pico-8 play session: hold → + tap 🅾, after a click and taps of 🅾, ❎, 🅾+❎, 🅾 in the second before t = 0

[t = 2 s] hold → ~2s, tap 🅾 ~4×
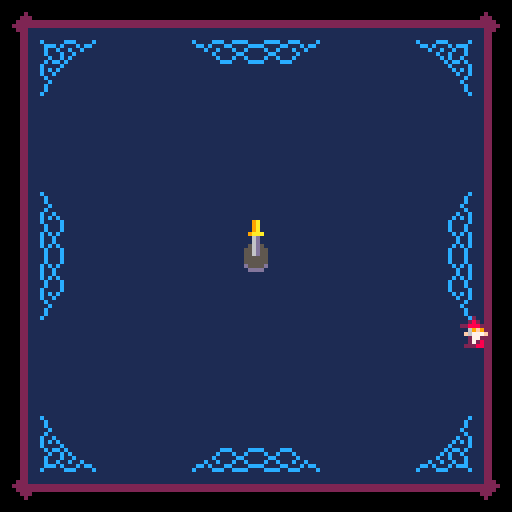

pico-8 cartridge
version 32
__lua__
--bullet hell with a sword
--made for s&t acm arcade jam

--variables

--[[
  naming conventions
  p = player
  k = knife
  b = bullet
]]

--stats
start_time=0
finish_time=0
bullet_count=0
deaths=0
kills=0

krot = 0 -- spin angle
kdeg = 0 -- turn angle
kdist= 16 -- distance from p
--ks   =.66-- scale
--kspin_spd=0 --rotation
--kturn_spd=0 --position

kpos_x=0 --knife position
kpos_y=0 --updated each frame
klen  --=11*ks
						=7.26
ktip_x=0
ktip_y=0 
kend_x=0 
kend_y=0

khit_delay=3 -- how often k hits
---- delays for focus / normal
--khit_delay_n = 3
--khit_delay_f = 3

--kdmg = 4
--kdmg_n = 4
--kdmg_f = 4

-- player

p_x=64
p_y=64
--p_mvspd=2.2
p_flpx=false
p_lives=3
p_inv=0 -- invincibility

p_sp_n=1
p_sp_f=17
mvspd_n=2.2
mvspd_f=1.0
focus = false --if p is focusing
p_hitrad = 0.2 --radius of hitbox
p_iframes = 45
show_hitbox=true

bg_items={}
bg_timer1=0
bg_col=0

wave_offset = 0
--wave_speed = -1

-- used by level to track time
l_time=0
l_time_last=0
cur_level=0

-- holds level info
--set by init_l#()
--l={}

-- highest level unlocked
max_level=0
-- if we're in the level select
lv_select_active=false
lv_select=1

-- used by gameover
--go_timer=0

-- you get the idea
--intro_timer=0
--intro_fcounter=0 -- counts focus time
--intro_state=1
--intro_s_state=0
intro_completed=false

--whether to make the help page the win screen
win_screen=false

-- screenshake vars
shake_x=0
shake_y=0
shake=0
do_shake=false

-- particle list
pa_list = {}

-- enemy list
e_list = {}

-- bullet list
b_list = {}

-- pattern list
pt_list = {}

-- pickups list
pu_list = {}

-- init to menu
function _init()
 start_music(true)
 
 toggle_scrsh()
 toggle_hitbox()
 menuitem(3,"unlock all lvl", unlocc)
 
 --unlocc() --the monado's power
 
 init_menu()
end

-->8
--utilities

-- euclidean distance
function dst(x1,y1,x2,y2)
 
 local a,b=abs(x1-x2),abs(y1-y2)
 
 -- approximate
 return max(a,b)*0.9609+min(a,b)*0.3984
 
 -- exact
 --return sqrt(a*a+b*b)
end

-- random vector
function rand_dir()
 return rnd(2)-1, rnd(2)-1
end

-- rand int
function randi(h) --inclusive
 return flr(rnd(h+1))
end

-- normalized dx,dy between points
function dir(x1,y1,x2,y2)
 local a = atan2(x2-x1,y2-y1)
 return cos(a),sin(a)
end

-- rotates x,y by and angle a
-- around screen center
function rotated(x,y,a)
 local s,c = sin(a),cos(a)
 local xx,yy=x-64,y-64
 return xx*c-yy*s+64,xx*s+yy*c+64
end

function toggle_scrsh()
 do_shake = not do_shake
 menuitem(1,do_shake and "scrnshake off" or "scrnshake on",toggle_scrsh)
 shake=0
end

function toggle_hitbox()
 show_hitbox = not show_hitbox
 menuitem(2,show_hitbox and "hide hitbox" or "show hitbox",toggle_hitbox)
end

function unlocc()
 start_time=-1
 max_level=3
 intro_completed=true
 poke(0x311d, peek(0x311d)^^128)
end

function start_music(loop)
 music(4,0,6)
 if loop==true then
  poke(0x311d, peek(0x311d)|128)
 end
end
-->8
--menu/credits/cutscenes

function init_menu()
 _update = update_menu
 _draw = draw_menu
 
 wave_speed=-1
 if max_level==1 then
  init_bg(11)
 elseif max_level==2 then
  init_bg(12)
 elseif max_level==3 then
  init_bg(0)
 end
 
 win_screen=false
 
 p_x = 64
 p_y = 84
 -- controls trans location
 
 intro_s_state=0
 lv_select_active=false
 
 trans_open(nil,65)
end

function restart()
 music(-1)
 start_music()
 -- set loop point again
 --poke(0x311d, peek(0x311d) | 128)
 p_sp_n=1
 go_timer=-1
 init_menu()
end

function init_help()
 _update = update_help
 _draw = draw_help
 
 --needed for winscreen
 if stat(24)==-1 then
  start_music() end
 
 trans_open(nil,65)
end

function update_menu()
 --process transitions
 process_transition()
 
 if btnp(🅾️) and trans_func==nil then
  if intro_completed==false then
   sfx(60)
   music(-1,1200)
   init_intro()
  elseif lv_select_active == false then
   lv_select_active=true
  else
   trans_close(3,-20)
   trans_func = init_game
  end
 end
 
 if btnp(⬇️) and lv_select_active and trans_func==nil then
  lv_select=mid(1,lv_select+1,max_level) end
 if btnp(⬆️) and lv_select_active and trans_func==nil then
  lv_select=mid(1,lv_select-1,max_level) end
 
 -- just to be safe
 lv_select=mid(1,lv_select,3)
 
 if btnp(❎) and trans_func==nil then
  if lv_select_active==false then
   trans_close(nil,-20)
   trans_func = init_help
  else
   lv_select_active=false
  end
 end

end

function update_help()
 --process transitions
 process_transition()
 
 if btn(❎) and trans_func==nil then
  trans_close(nil,-30)
  trans_func = init_menu
 end

end

function draw_menu()
 cls()
 --rectfill(0,0,127,127,0)
 
 if max_level>=1 then
  draw_bg()
 end
 
 if max_level == 0 then
  map(0,0)
 else
  draw_carpet()
 end
 
 draw_logo(13,25)
 
 if lv_select_active==false then
	 print("press 🅾️ to start", 30, 100,7)
	 rectfill(46,112,81,118,1)
	 print("❎ help/credits", 34, 113,12)
 else
  rectfill(46,112,81,118,1)
  for i=1,3 do
   local col
   if i<=max_level then col=6
   else col=13 end
   if i==lv_select then col=7 end
   print("level "..i, 51, 86+8*i,col)
  end
  print(">         <", 43, 86+8*lv_select,7)
 end
 
 spr(103,60,60,1,1) --pedestal
 draw_intro_sword()
 draw_player()
 
 -- draw transition last
 draw_trans_overlay()
end

function draw_help()
 cls(1)
 
 -- credits
 local textcol = 13
 palt(0, false)
 palt(9, true)
 spr(138,10,4+stat(20)%16/8,2,2)  --fred
 print("a game by",30,10,textcol)
 print("athakaspen",70,10,8)
 
 spr(142,104,22,2,2) --arcade
 rectfill(108,28,115,31,stat(20)/4+7)
 print("made in 1 week for an",14,25,textcol)
 print("s&t acm arcade",6,31,11)
 print("game jam",66,31,textcol)
 
 sspr(96,64,16,16,7,45) --moon 
 local amt=flr(time()*7.24%14)-7
 spr(174-abs(amt)*2,7,44,2,2,amt>0,amt>0) --moon 
 
 print("music is adapted from",30,44,textcol)
 print("\"jack of all trades\"",30,50,12)
 print("by",30,56,textcol)
 print("casejackal",42,56,10)
 palt(0, true)
 palt(9, false)
 
 
 
 if not win_screen then
  
  draw_focus_tutorial(100,82)
  print("hold 🅾️ to focus", 6, 72,7)
	 print(" - faster spin", 6, 84,7)
	 print(" - slower movement", 6, 96,7)
	 
	 print("green", 6, 108,11)
	 print("is your hitbox", 29, 108,7)
	 
 else
  print("thanks for playing!",26,70,7)                                                          if deaths==0 and start_time>0 then color(10) end
  print("- deaths: "..deaths,38,80)
  print("- kill count: "..kills,28,88)
  print("- bullets dodged: "..bullet_count,18,96)
  
  if start_time>0 then
   tim=flr(finish_time-start_time)
   print("- total time: "..tim\60 .."m "..tim%60 .."s",22,108)
  end
 end

 print("❎ main menu", 38, 120,12)
 
 -- draw transition last
 draw_trans_overlay()
end

function init_intro()
 _draw = draw_intro
 _update = update_intro
 intro_timer=0
 intro_fcounter=0
 intro_state=1
 ped_state=0
 start_time=time()
end

function init_gameover()
 go_timer=0
 _update = update_go
 _draw = draw_go
 
 wave_speed=0
 
 -- mute music
 music(-1)
 
 --make sure player is visible
 p_inv=0
end

function update_intro()
 intro_timer += 1
 
 --process transitions
 process_transition()
 
 update_particles()
 
 if intro_timer > 5 then
		-- check for focus mode 
		check_focus()
		p_move()
 end
 
 if intro_state == 1 and 
 dst(p_x,p_y,64,58) < 22 and
 focus==true then
  --scripted sword pulls
  intro_fcounter+=1
  if intro_fcounter%5==0 then
	  newp_simple(64,64)
	  --play sound if free channel
	  if stat(19)==-1 then
		  sfx(57,3,0,1)
		 end
	 end
	 if intro_fcounter==50 
	 or intro_fcounter==110
	 or intro_fcounter==170 then 
	  intro_s_state+=1
	  shake=1
	  sfx(58,3,0,1)
	  
	 elseif intro_fcounter==182 then
	  intro_s_state=4
	  intro_state=2
	  shake=2
	  sfx(59,3,0,1)
	  for i=1,10 do
	   newp_scloud(64,64)
	  end
	  intro_timer=100 --bad code alert
   music(7,0,6)
   poke(0x311d, peek(0x311d)^^128)
	 end
 elseif intro_state==2 then
  if intro_timer == 186 then
   sfx(60)
   intro_state=3
   krot=0.5
   kdeg=atan2(64-p_x,45-p_y)
   trans_close()
   trans_func=init_game
   lv_select=1
   intro_completed=true
  end 
 end
 
 if intro_state==3 then
  update_kpos()
 end

end

function draw_intro()
 cls()
 --rectfill(0,0,127,127,0)
 
 --processes screenshake. 
 --called even when not shaking
 draw_shake()
 
 if intro_state<2 then
  map(0,0)
 else
  draw_carpet()
 end
 draw_logo(13,25-intro_timer)
 
 print("press 🅾️ to start", 30, 100+intro_timer,7)
 if intro_timer < 8 then 
  rectfill(48,120,79,112+intro_timer,1)
 end
 print("❎ help/credits", 34, 113+intro_timer,12)
 
 if intro_state == 1 and 
 dst(p_x,p_y,64,58) < 22 and
 focus==false then
  rectfill(48,120,79,112,1)
  print("hold 🅾️ to focus", 33, 113,12)
 end

 if intro_state==1 then
  spr(103,60,60,1,1) --pedestal
 end
 draw_particles()
 draw_player()
 if intro_state<3 then
  draw_intro_sword()
 else
  draw_knife()
 end
 
 -- draw transition last
 draw_trans_overlay()
end

function draw_intro_sword()
 if intro_s_state <= 3 then
  sspr(56,32,8,9+intro_s_state,60,55-intro_s_state)
 else
  spr(71,60,45+sin(time()*0.9)*2.9,1,2)
 end
end

function draw_shake()
 if do_shake then
	 shake_x=1-rnd(2)
	 shake_y=1-rnd(2)
	 shake_x*=shake
	 shake_y*=shake
	 camera(shake_x,shake_y)
	 
	 shake *= 0.90
	 if shake < 0.25 then
	  shake=0
	 end
	else
	 camera(0,0)
	end
end

function update_go()
 process_transition()

 go_timer += 1

 if go_timer == 1 then
  sfx(9)
 elseif go_timer == 40 then
  sfx(56)
  p_sp_n=33
  focus=false
  heart_explode(p_x,p_y)
  shake=1
 elseif go_timer == 80 then
  --sfx(40)
 elseif go_timer == 60 then
  trans_close()
  trans_func = restart
 end
 
 update_particles()
 draw_game()
end

function draw_go()

 --processes screenshake. 
 --called even when not shaking
 draw_shake()
 
 -- draw transition last
 draw_trans_overlay()
end



function draw_logo(x,y)
 -- sword
 for i=0,10 do
  spr(137,x+7+i*8,y+6)
 end
 spr(153,x+94,y+6) --tip
 spr(136,x,y+6) -- hilt last
 
 --letters
 for i=0,7 do
  spr(128+i,x+12+10*i,y+2.5+sin(-time()/2.4+i/8)*2.48,1,2)
 end
 
 --bit of the sword on letters
 --very inefficient but saves tokens
 for i=0,22 do
  spr(137,x+47+i,y+6)
 end
end

function draw_focus_tutorial(x,y)
 p_x=x p_y=y
 
 check_focus()
 update_kpos()

 --circfill(p_x-1,p_y-1,kdist,1)
 circ(p_x-1,p_y-1,kdist,7)
 --circ(p_x,p_y,kdist,0)
 
 draw_player()
 draw_knife()
 
 --draw_kpoints(8)
 
 -- hitbox
 rect(p_x,p_y,p_x-1,p_y-1,11)
end

-- transitions
trans_amount = -70
trans_delta = 0
-- func to call at trans end
trans_func = nil 

function process_transition()
 --trans_amount+=trans_delta
 trans_amount=mid(-100,trans_amount+trans_delta,100)
 if abs(trans_amount) > 70 and trans_func then
  trans_func()
  trans_func=nil
 end
end

function trans_open(spd,start)
 trans_amount = start or 69
 if not spd then spd=-5 end
 trans_delta = spd
end

function trans_close(spd,start)
 trans_amount = start or -69
 trans_delta = spd or 3
end

function draw_trans_overlay()
 --player offset x/y
 local po_x = p_x-64
 local po_y = p_y-64
 rectfill(-1,-1,128,trans_amount+po_y,0)
 rectfill(-1,-1,trans_amount+po_x,128,0)
 rectfill(128,128,-1,127-trans_amount+po_y,0)
 rectfill(128,128,127-trans_amount+po_x,-1,0)
 
end
-->8
--game

--inits level in lv_select var
function init_game()
 _update = update_game
 _draw = drawdelay
 p_x = 64
 p_y = 64
 p_lives = max(p_lives,3)
 
 go_timer=0
 wave_speed=-1
 l_time=0
 l_time_last=0
 
 cur_level=lv_select
 if cur_level==1 then
  init_l1()
 elseif cur_level==2 then
  init_l2()
 elseif cur_level==3 then
  init_l3()
 end
 
 -- clear lists
 e_list= {}
 b_list= {}
 pt_list={}
 pu_list={}
 
 if stat(24)==-1 then
  start_music()
 end
 
 trans_open()
end
-- drawdelay prevents draw_game
-- from running too early
function drawdelay() 
 _draw = draw_game
end

function init_l1()
 init_bg(11)
 
 -- setup
 l = {
    { 200,"boss1"},
  l1_swoop_group(2),
  l1_sentry(0,-.25),
  l1_sentry(50,.25),
  l1_swoop_group(0),
  l1_sentry(0,-.25),
  l1_sentry(50,.25),
  l1_swoop_group(2),
  l1_sentry(0,-.25),
  l1_sentry(50,.25),
  l1_swoop_group(0),
  l1_sentry(0,-.25),
  l1_sentry(160,.25),
    {0 ,"heavy",{true,"ring",32,22,1,20,1,10,4,0.42,-.25},{},40,36,0,40,60},
    {80,"heavy",{true,"ring",38,20,1,20,1,10,4,0.42,-.25},{},88,36,0,40,60},
  { 0,"sentry",{false,"simple",-1,1},{},108,1.1,0.5,10},
  {40,"sentry",{false,"simple",1,-1},{},108,1.1,0,10},
  { 0,"sentry",{false,"simple",-1,-1},{},20,1.1,0.5,10},
  {65,"sentry",{false,"simple",1,1},{},20,1.1,0,10},
 
  l1_swoop_group(11),
  l1_swoop_group(10),
  l1_swoop_group(9),
  l1_swoop_group(8),
  l1_swoop_group(7),
  l1_swoop_group(6),
  l1_swoop_group(5),
  l1_swoop_group(4),
  l1_swoop_group(3),
  l1_swoop_group(2),
  l1_swoop_group(1), 
  l1_swoop_group(0), 
  {95},
  
  {  0,"swoop",{},{},1,0.25,4},
  { 80,"swoop",{},{},-1,-0.25,4},
  l1_swoop_group(0),
  {60},
  { 60,"sentry",{false,"simple",0,-1,200,36,22},{},100,0.75,0,6},
  {35}
	}
end
function l1_swoop_group(i)
 return {25,"swoop",{false,"aimed",1.5,200,32+i%4*2,20},{},1.2,-0.25*i,3}
end
function l1_sentry(d,a)
 return {d,"sentry",{false,"simple",-sin(a),cos(a)},{},20,1.1,a,6}
end

function init_l2()
 init_bg(12)
 
 -- setup
 l = {
  {120, "boss2"},
  l2_ring_sentry(0, 20,.875),
  l2_ring_sentry(0, 20,.625),
  l2_ring_sentry(0, 20,.375),
  l2_ring_sentry(140,20,.125),
  l2_ring_sentry(0, 20,.75),
  l2_ring_sentry(0, 20,.5),
  l2_ring_sentry(0, 20,.25),
  l2_ring_sentry(90,20, 0),
  l2_swoop(0,-1,.5),
  l2_swoop(0,1,.5),
  l2_swoop(0,-1,0),
  l2_swoop(70,1,0),
  l2_laser_heavy(6,84,37,.75),
  l2_laser_heavy(80,44,38,.25),
  l2_laser_heavy(6,84,30,0),
  l2_laser_heavy(80,44,30,0),
  l2_ring_sentry(60,104,0),
  l2_ring_sentry(160,24,0),
  {120,"heavy",{true,"spi",48,20,2,12,10,5,1.3,0.04},{},64,56,0,50,140},
  l2_sentry(0,.8),
  l2_sentry(0,.6),
  l2_sentry(0,.4),
  l2_sentry(0,.2),
  l2_sentry(120,0),
  l2_swoop(0, -1,.25),
  l2_swoop(60,-1,.75),
  l2_swoop(0, 1,.25),
  l2_swoop(60,1,.75),
  l2_swoop(0,-1,.5),
  l2_swoop(60,1,.5),
  l2_swoop(0,-1,0),
  l2_swoop(60,1,0),
	}
end
function l2_sentry(d,a)
 return {d,"sentry",{false,"simple",-sin(a),cos(a),200},{7,23},16,1.2,a,7}
end
function l2_swoop(d,dx,a)
 return {d,"swoop",{},{11,27},dx,a,3}
end
function l2_ring_sentry(d,h,a,spd,spx)
 return {d,"sentry",{true,"ring",spx or 34,20,1,12,0.9,2,2,0},{7,23},h,spd or 1.3,a,2}
end
function l2_laser_heavy(d,x,y,a)
 return {d,"heavy",{true,"exp_line",52,20,2,7,true,1.3},{},x,y,a,50,80}
end

--l3 uses l2 and l1 funcs because tokenzz
function init_l3()
 init_bg(0)
 
 -- setup
 l = {
  {500, "boss3"},
  
  {0 ,"heavy",{true,"spi",36,22,1,30,6,7,.95,.01},{},40,36,0,72,300},
  {150,"heavy",{true,"spi",34,20,1,30,6,7,.95,-.01},{},88,36,0,72,300},
  l3_ring_heavy(20,43,.25),
  l3_ring_heavy(20,43,.5),
  l3_ring_heavy(20,43,.75),
  l3_ring_heavy(70,43, 0),
  l1_swoop_group(15),
  l1_swoop_group(14),
  l1_swoop_group(13),
  l1_swoop_group(12),
  l1_sentry(0,-.25),
  l1_sentry(0,.25),
  l1_swoop_group(11),
  l1_swoop_group(10),
  l1_swoop_group(9),
  l1_swoop_group(8),
  l1_sentry(0,.5),
  l1_sentry(0,0),
  l1_swoop_group(7),
  l1_swoop_group(6),
  l1_swoop_group(5),
  l1_swoop_group(4),
  l1_sentry(0,-.25),
  l1_sentry(0,.25),
  l1_swoop_group(3),
  l1_swoop_group(2),
  l1_swoop_group(1),
  l1_swoop_group(0),
  {100},
  l3_ring_heavy(20,43,.25),
  l3_ring_heavy(20,43,.5),
  l3_ring_heavy(20,43,.75),
  l3_ring_heavy(70,43, 0),
  l2_ring_sentry( 0,104,-.25,1.2,36),
  l2_ring_sentry(40,24,-.25,1.2,36),
  l2_ring_sentry( 0,84,-.25,1.2,36),
  l2_ring_sentry(40,44,-.25,1.2,36),
  l2_ring_sentry(60,64,-.25,1.2,36)
	}
end
function l3_ring_heavy(d,x,a)
 return {d,"heavy",{true,"ring",24+randi(1)*4,24+randi(1)*4,2,18,0.6,10,6,0.42,0,true,6,6},{},x,37.5,a,50,80}
end

function update_game()
 
 --processes screenshake. 
 --called even when not shaking
 draw_shake()

	-- check for focus mode 
	check_focus()
	
	p_move()
 
 update_kpos()	
 
 process_level()
 
 --only do damage when not inv
 if p_inv<=0 then
  check_khit()
 end
 update_enemys()
 
 update_patterns()
 
 check_pickups()
 
 -- update bullets and
 -- check bullet collisions
 if update_bullets() then
  handle_bhit()
 end
 	
 update_particles()
 
 --process transitions
 process_transition()
 
end

function draw_game()
 cls()
 
 draw_bg()
 draw_carpet()

 --map(0)

 draw_pickups()

 draw_player()
 
 draw_enemys()
 
 draw_bullets()

 draw_knife()
 
 -- testing
 --draw_kpoints(8)
 
 draw_particles()
 
 --draw warp effect for boss 3
 -- i have to do it here so it
 -- draws over bullets
 local e=e_list[1]
 if e and e.warp_rad then
  warp(e.x,e.y,e.warp_rad)
 end
 
 draw_ui()
 
 -- draw transition last
 draw_trans_overlay()
 
 -- stats for nerds
-- print(stat(1),10,10,10)
-- print(#b_list)
-- print(stat(0))

end



function process_level()
 l_time+=1
 while next(l) and l_time-l_time_last>=l[#l][1] do
  deli(l[#l],1)
  new_enemy(unpack(l[#l]))
  l_time_last=l_time
  deli(l,#l)
 end
 
 -- boss death
 if not next(l) and not next(e_list) then
 	p_inv=1
  if l_time-l_time_last>200 then
	  l_time_last=l_time
	 elseif l_time-l_time_last==40 then
	  music(0,0,7)
	 elseif l_time-l_time_last==120 then
	  trans_close()
	  trans_func=init_game
	  lv_select=min(cur_level+1,3)
	  max_level=mid(max_level,cur_level+1,3)
	  if cur_level==3 then
	   trans_func=init_help
	   win_screen=true
	   finish_time=time()
	  end
	 end
 end
end

function draw_ui()
 local x=1
 for i=1,p_lives do
  spr(16,x,1)
  x+=9
 end
end

-- new bg functions
function new_cloud() 
 add(bg_items, {x=rnd(148)-26,y=-32,dy=1.3,spx=0,spy=96,w=32,h=32})
 bg_timer1 = randi(10)+20
end

function new_tree()
 add(bg_items, {x=rnd(138)-7,y=-16,dy=1.1,spx=32+randi(2)*8,spy=96,w=8,h=16})
 if rnd()<.05 then
  add(bg_items, {x=rnd(138)-7,y=-16,dy=1.1,spx=32,spy=112,w=16,h=16})
 end
 bg_timer1 = randi(2)+2
end

function new_s_star()
 add(bg_items, {x=rnd(129)-1,y=-2,dy=1.4,spx=64+randi(3)*2,spy=96+randi(3)*2,w=2,h=2})
 if rnd()<.25 then
  add(bg_items, {x=rnd(130)-2,y=-4,dy=1.6,spx=64+randi(3)*4,spy=104+randi(3)*4,w=4,h=4})
 elseif rnd()<.004 then
  add(bg_items, {x=rnd(132)-4,y=-8,dy=1.8,spx=72,spy=96,w=8,h=8})
 end
 bg_timer1 = randi(1)+1
end

function init_bg(col)
 bg_items={}
 bg_col=col
end

function draw_bg()
 -- sky
 cls(bg_col)
 
 bg_timer1-=1
 if bg_timer1 <= 0 then
  if bg_col==11 then
   new_tree()
  elseif bg_col==12 then
   new_cloud()--also resets timer
  else
   new_s_star()
  end
 end
 
 for i=#bg_items,1,-1 do
  local item=bg_items[i]
  if go_timer==0 then
   item.y+=item.dy
  end
  if item.y > 128 then
   deli(bg_items,i)
  else
   sspr(item.spx,item.spy,item.w,item.h,item.x,item.y)
  end
 end
end


function draw_carpet()
 for i=0,127 do
  local offset = flr(sin((i+wave_offset)/32)*0.99)/8
  offset -= flr(sin((i+wave_offset)/69)*0.99)/8
  tline(0,i,127,i,offset,i/8)
  x = 1-abs((i*8)%2-1)
 end
 wave_offset+=wave_speed
end


-->8
--player/knife

function check_focus()
 if btn(🅾️) then
		focus=true
		kspin_spd= 0.08
		kturn_spd=-0.01
		--kdmg = kdmg_f
		p_mvspd = mvspd_f
	else
		focus=false
		kspin_spd= 0.04
		kturn_spd=-0.03
		--kdmg = kdmg_n
		p_mvspd = mvspd_n
	end
end

function p_move() 
 if btn(➡️) then 
  p_x+=p_mvspd
  p_flpx = false
 end
 if btn(⬅️) then 
  p_x-=p_mvspd
  p_flpx = true
 end
 if btn(⬆️) then p_y-=p_mvspd end
 if btn(⬇️) then p_y+=p_mvspd end
 p_x = mid(9,p_x,119)
 p_y = mid(11,p_y,119)
 
 p_inv-=1
end

function update_kpos()
 krot += kspin_spd
 kdeg += kturn_spd
 -- updates kpos x and y
 local x = cos(kdeg)*kdist
 local y = sin(kdeg)*kdist
 kpos_x = p_x+x
 kpos_y = p_y+y
 -- also update the tip/end pos
 ktip_x=kpos_x+cos(krot+.25)*klen 
 ktip_y=kpos_y+sin(krot+.25)*klen 
 kend_x=kpos_x+cos(krot-.25)*klen*.7 
 kend_y=kpos_y+sin(krot-.25)*klen*.7
end

-- checks for knife-enemy collis
-- once per khit_delay
function check_khit()
 khit_delay-=1
 if khit_delay <= 0 then
 	
 	-- check collisions
 	for i,e in ipairs(e_list) do
	  if dst(kpos_x, kpos_y, e.x, e.y) < e.w/2+1
	  or dst(ktip_x, ktip_y, e.x, e.y) < e.w/2+1
	  or dst(kend_x, kend_y, e.x, e.y) < e.w/2 
	  then
    --e.dohit(e,kmg)
	   e.dohit(e,4) 
	   -- reset hit delay
 	  khit_delay=3
 	  --khit_delay=focus and khit_delay_f or khit_delay_n
	  end
	 end
 end
end

function handle_bhit()
 if p_inv <= 0 then
	 p_inv=p_iframes
	 p_lives-=1
	 deaths+=1
	 sfx(8)
	 if p_lives >= 0 then 
	  heart_explode(5+9*p_lives,4)
	  shake=2
	 else
	  init_gameover()
	 end
	end
end

function draw_player()
 palt(0, false)
 palt(11, true)
 
 -- outer loop is for iframes
 if p_inv <= 0 or
    p_inv < 30 and p_inv%2==0 or
    p_inv\3%2==0 then
	 if focus then 
	  spr(p_sp_f, p_x-4, p_y-5, 1,1,p_flpx)
	 else 
	  spr(p_sp_n, p_x-4, p_y-5, 1,1,p_flpx)
	 end
 end
 
 palt(0, true)
 palt(11,false)
 
 if show_hitbox then
  rect(p_x,p_y,p_x-1,p_y-1,11)
 end

end

function draw_knife()
 -- draw knife, and time it
 --local start = stat(1)
 if p_inv <= 0 or
    p_inv < 10 and p_inv%2==0 or
    p_inv\3%2==0 then
  draw_rotated(17,1,5,23,kpos_x,kpos_y,krot,0.66)
 end
 --print(stat(1)-start, 0, 0,3)
end

function heart_explode(x,y)
 for i=0,8 do
  newp_simple(x,y,40+randi(10),8,2)
 end
 for i=0,5 do
  newp_scloud(x,y,30+randi(10),8)
 end
end

--[[
 // quick and dirty way of rotating a sprite
 sx = spritesheet x-coord
 sy = spritesheet y-coord
 sw = pixel width of source sprite
 sh = pixel height of source sprite
 px = x-coord of where to draw rotated sprite on screen
 py = x-coord of where to draw rotated sprite on screen
 r = amount to rotate (radians)
 s = 1.0 for normal scale, 0.5 for half, etc
]]
function draw_rotated(sx,sy,sw,sh,px,py,r,s)
 --circ(px, py, sw*s/2, 1)
 -- loop through all the pixels
 for y=sy,sy+sh-1,1 do
  for x=sx,sx+sw-1,1 do
   -- get source pixel color
   col = sget(x,y)
   -- skip transparent pixel (zero in this case)
   if (col != 0) then
    -- rotate pixel around center
    local xx = (x-sx)-sw/2
    local yy = (y-sy)-sh/2
--    local x2 = (xx*cos(r) - yy*sin(r))*s
--    local y2 = (yy*cos(r) + xx*sin(r))*s
    -- translate rotated pixel to where we want to draw it on screen
    local x3 = flr((xx*cos(r) - yy*sin(r))*s+px)
    local y3 = flr((yy*cos(r) + xx*sin(r))*s+py)
    -- just pixel it
    pset(x3,y3,col)
   end
  end
 end
end
-->8
--enemy(s)

--[[
 all enemys have:
 x,y (x and y is centered)
 w,h
 spr
 health
 update = update function
 draw = draw function
 dohit(e,dmg) = hit function
 die = death function
]]


function draw_enemys()
 for i,e in ipairs(e_list) do
  e.draw(e)
 end
end

function update_enemys()
 --go backwards to remove safely
 for i=#e_list,1,-1 do
  
  local e=e_list[i]
  
  e.update(e)
  
  -- remove or move
  if e.hlt <= 0 then
   e.die(e)
   deli(e_list,i)
   sfx(1)   
  end
  
  --enemy removing self
  if e.done then
   deli(e_list,i)
  end
 end
end

--[[
 master enemy function
 
 swoop = arc from top of 
   screen, aimed bullets
 a1: dx (left or right)
 ⬇️optional⬇️
 a2: angle around center
 a3: num bullets to shoot
 a4: health
 sp_n
 sp_h
 drops
 
 sentry = linear across screen,
    shoots aimed rings
 a1: height to cross scr at
 a2: speed
 ⬇️optional⬇️
 a3: angle
 a4:num shots
 a5:health 

 heavy = come in, do pattern,
    leave
 a1: x to come in at
 a2: height to stop
 ⬇️optional⬇️
 a3: angle
 a4: health
 a5: wait time before return
 
 boss1, boss2, and boss3 can
 be created here (no args)
 
 b_info has the form
 {is_pattern, name, args}
]]

function new_enemy(name,b_info,sp_info,a1,a2,a3,a4,a5,a6,a7,a8)
	if b_info==nil or next(b_info)==nil then
	 b_info = {false,"aimed"}
	end
	if name=="swoop" then
	 if a1>0 then
	  flp=false else flp=true end
	 if next(sp_info)==nil then
	  sp_info={41,57} end
	 add(e_list,
	 {
	  done = false,
	  b_info=b_info,
	  sp=0,
		 sp_n=sp_info[1], --normal spr
		 sp_h=sp_info[2], --damage spr
		 pos=0,
		 x=0,
		 y=0,
		 spd=abs(a1),
		 flp=flp,
		 angle=a2 or 0,
		 bcount=a3 or 3, -- to shoot
		 bshot = 0, 	-- already shot
		 w=8,
		 h=8,
		 hlt=a4 or 10,    -- cur health
		 max_hlt=a4 or 10,-- max health
		 draw=draw_enemy,
		 update=update_swoop,
		 dohit=dohit_enemy,
		 die=die_enemy,
		 hit_timer=0-- time til spr reset 
	 })
	elseif name=="sentry" then
	 if next(sp_info)==nil then
	  sp_info={39,55} end
	 add(e_list,
	 {
	  done = false,
	  b_info=b_info,
	  sp=0,
		 sp_n=sp_info[1], --normal spr
		 sp_h=sp_info[2], --damage spr
		 x=0,
		 y=0,
		 alt=a1, -- height to go across screen
		 pos=-8,
		 spd=a2,
		 angle=a3 or 0,
		 bcount=a4 or 3, -- to shoot
		 bshot = 0, 	-- already shot
		 w=8,
		 h=8,
		 hlt=a5 or 15,    -- cur health
		 max_hlt=a5 or 15,-- max health
		 draw=draw_enemy,
		 update=update_sentry,
		 dohit=dohit_enemy,
		 die=die_enemy,
		 hit_timer=0-- time til spr reset 
	 })
	elseif name=="heavy" then
	 if next(sp_info)==nil then
	  sp_info={9,25} end
	 if a4==-1 then a4=30 end
	 add(e_list,
	 {
	  done = false,
	  b_info=b_info,
	  sp=0,
		 sp_n=sp_info[1], --normal spr
		 sp_h=sp_info[2], --damage spr
		 x=0,
		 y=0,
		 fx=a1,
		 fy=a2,
		 cy=-8,
		 movdur=33,
		 wait1=40, --until shoot
		 wait2=a5 or 120, --until return
		 angle=a3 or 0,
		 timer=0,
		 w=8,
		 h=8,
		 hlt=a4 or 30,    -- cur health
		 max_hlt=a4 or 30,-- max health
		 draw=draw_heavy,
		 update=update_heavy,
		 dohit=dohit_enemy,
		 die=die_enemy,
		 hit_timer=0-- time til spr reset 
	 })
	elseif name=="boss1" then
	 add(e_list,
	 {
	  done = false,
	  phase=1,
		 timer=0,
		 x=randi(64)+32,
		 y=-16,
		 gx=64,
		 gy=40, --goal x/y for phase1
		 wait=17,
		 w=14,
		 hlt=380,    -- cur health
		 max_hlt=400,-- max health
		 --health of each card
		 draw=draw_b1,
		 update=update_b1,
		 dohit=dohit_enemy,
		 die=die_b1,
		 hit_timer=0-- time til spr reset 
	 })
	elseif name=="boss2" then
	 add(e_list,
	 {
	  done = false,
	  phase=0,
		 timer=0,
		 blink_timer=0,
		 x=64,
		 y=-16,
		 gx=64,
		 gy=30, --goal x/y for phase1
		 rot=.25,
		 rotspd=0.008,
		 wait=0,
		 w=16,
		 hlt=450,    -- cur health
		 max_hlt=450,-- max health

		 draw=draw_b2,
		 update=update_b2,
		 dohit=dohit_enemy,
		 die=die_b1,
		 hit_timer=0-- time til spr reset 
	 })
	elseif name=="boss3" then
	 add(e_list,
	 {
	  done = false,
	  phase=0,
		 timer=0,
		 x=64,
		 y=-16,
		 gx=64,
		 gy=64, --goal x/y for phase1
		 wait=0,
		 w=16,
		 hlt=600,    -- cur health
		 max_hlt=600,-- max health
   warp_rad=0,
		 draw=draw_b3,
		 update=update_b3,
		 dohit=dohit_enemy,
		 die=die_b1,
		 hit_timer=0-- time til spr reset 
	 })
	end
end

function update_b3(e)
 e.timer+=1
 e.wait-=1
 
 --phase 1
 if e.hlt < 300 and e.phase==1 then
  e.phase=3
  e.gx=64
  e.gy=40
 end
 if e.hlt < 1 then
  e.hlt=1000 -- cheat death to explode
  e.phase=4
  pt_list={}
  e.wait=60
  music(-1,1200)
 end
 
 if e.phase==0 then
  e.x += (e.gx-e.x)*0.1
  e.y += (e.gy-e.y)*0.1
  if dst(e.x,e.y,e.gx,e.gy)<2 then
   e.phase+=1
   e.wait=-50
   e.gx=64
   e.gy=64
  end
 
 elseif e.phase==1 then
  if e.wait==-80 then
   sfx(3)
  elseif e.wait<-90 and e.wait>-120 then
   new_bullet(e.x,e.y,"simple",rnd(4)-2,rnd(4)-2,200,104+rnd(16),rnd(24),4)
   sfx(53)
  elseif e.wait < -130 then
   e.wait=-30-randi(20)
  end
  
 --phase 3
 elseif e.phase==3 then
  e.x += (e.gx-e.x)*0.1
  e.y += (e.gy-e.y)*0.1
  if dst(e.x,e.y,e.gx,e.gy)<2 and e.wait<-50 then
   e.wait=28
  end
  if e.wait>=-28 then
   e.warp_rad=28-abs(e.wait)
  end
  if e.wait>0 then
	  for i,b in pairs(b_list) do
	   if dst(b.x,b.y,e.x,e.y)<e.warp_rad then
	    b.dx=0 b.dy=0
	   end
	  end
	 end
	 if e.wait==0 then
	  for i=#b_list,1,-1 do
	   local b=b_list[i]
	   if dst(b.x,b.y,e.x,e.y)<e.warp_rad then
	    new_bullet(b.x,b.y,"aimed",2.5,200,b.sx,b.sy,b.rad)
	    b.dx,b.dy=dir(0,0,rnd(2)-1,rnd(2)-1)
	   end
	  end
	 end
	 if e.wait==-50 then
	  e.gx=randi(100)+14
	  e.gy=randi(100)+14
	 end
	 if e.timer%25==0 then
	  new_pattern(0,0,"rand_line")
	 end
 
 elseif e.phase==4 then
 	p_inv=1
  e.warp_rad=abs((e.wait+3)%20-10)*2
  if e.wait<=0 then
   e.hlt=0 --die
  elseif e.wait%20==0 then
   heart_explode(e.x,e.y)
		 sfx(48)
		end
 end
end

function draw_b3(e)
 --warp(e.x,e.y,e.warp_rad)
 for i=0,14 do
  for j=0,14 do
   if abs((i-7)*(j-7))<4+e.hlt/e.max_hlt*3 then
	   if e.hit_timer>0 and rnd()<.6 then
	    pset(e.x-7+i,e.y-7+j,8)
	   else
	    pset(e.x-7+i,e.y-7+j,randi(15))
	   end
	  end
  end
 end
 e.hit_timer-=1
end

function warp(x,y,rad)
 for i=x-rad,x+rad,1.5 do
 for j=y-rad,y+rad do
  if dst(i,j,x,y) < rad then
   pset(i,j,pget(i,j)+4+rad/4)
  end
 end
 end
end

function update_b2(e)
 e.timer+=1
 e.wait-=1
 
 --phase 1
 if e.hlt < 250 and e.phase==1 then
  e.phase=2
  e.gx=64
  e.gy=40
 end
 if e.hlt < 1 then
  e.hlt=1000 -- cheat death to explode
  e.phase=4
  pt_list={}
  e.wait=60
  music(-1,1200)
 end
 
 if e.phase==0 or e.phase==2 then
  e.x += (e.gx-e.x)*0.1
  e.y += (e.gy-e.y)*0.1
  if dst(e.x,e.y,e.gx,e.gy)<2 then
   e.phase+=1
   e.wait=0
  end
 
 elseif e.phase==1 then
  if e.wait>0 then
   e.x=cos(e.rot)*36+64
   e.y=sin(e.rot)*36+64
   e.rot+=e.rotspd
   if e.wait%25==0 then
    new_pattern(e.x,e.y,"exp_line",40,16,4,8,true,1.4)
   end
  elseif e.wait==-15 then
   sfx(3)
  elseif e.wait==-45 then
   new_pattern(e.x,e.y,"spi",40,16,4,5,12,4,1.5,1/28)
   sfx(54)
  elseif e.wait < -145 then
   e.wait=140+randi(9)
   e.rotspd= rnd()<.5 and -.008 or .008
  end
  
 --phase 3
 elseif e.phase==3 then
  if e.wait==-26 then
   sfx(3)
  elseif e.wait==-50 then
   new_pattern(e.x,e.y,"spi",32,22,1,33,6,6,1.05,0.01042,0)
   new_pattern(e.x,e.y,"spi",38,20,1,33,6,6,1.05,-0.01042,0)
   new_pattern(e.x,e.y,"ring",48,16,2,24,1,0,0,0,0)
   sfx(62)
  elseif e.wait==-146
      or e.wait==-242 then
   new_pattern(e.x,e.y,"ring",48,16,2,24,1,0,0,0,0)
  elseif e.wait==-270 then
   e.wait=40
  end
 
 elseif e.phase==4 then
  p_inv=1
  if e.wait<=0 then
   e.hlt=0 --die
  elseif e.wait%20==0 then
   heart_explode(e.x,e.y)
		 sfx(48)
		end
 end
end

function draw_b2(e)
 palt(0,false) palt(11,true)
 if e.hit_timer > 0 then
  e.hit_timer-=1
  pal(8,14) pal(12,14)
 end
 e.blink_timer-=4
 if e.blink_timer < -80 and rnd()<0.07 then
  e.blink_timer=20
 end
 
 spr(104 + min(abs(e.blink_timer)\2, 6),e.x-8,e.y-8,2,2)
 --line(e.x-e.w/2-1,e.y-10,e.x-e.w/2-1+e.w*(e.hlt/e.max_hlt),e.y-10,11)
 pal()
end

function update_b1(e)
 e.timer+=1
 e.wait-=1
-- if dst(p_x,p_y,e.x,e.y)<6 then
--  handle_bhit()
-- end
 
 --phase 1
 if e.hlt < 260 and e.phase==1 then
  e.phase=2
  e.gx=64
  e.gy=40
 end
 if e.hlt < 1 then
  e.hlt=1000 -- cheat death to explode
  e.phase=4
  pt_list={}
  e.wait=60
  music(-1,1200)
 end
 
 if e.phase==1 and dst(e.x,e.y,e.gx,e.gy)<3 then
  e.gx=randi(64)+32
  e.gy=randi(64)+32
  e.wait=80
 end
 if e.phase<=2 then
 	if e.wait==16 then
 		sfx(3)
  elseif e.wait<=0 then
   local xx,yy=dir(e.x,e.y,e.gx,e.gy)
   e.x+=xx*0.9
   e.y+=yy*0.9
   if e.wait%8==0 and e.phase==1 then
    new_pattern(e.x,e.y,"ring",35,20,1,12,1.1,2,5,0.1,0)
    sfx(61)
   end
  end
 end
 --phase 2
 if e.phase==2 and dst(e.x,e.y,e.gx,e.gy)<3 then
  e.phase=3
  e.wait=40
  
 --phase 3
 elseif e.phase==3 then
  if e.wait==24 then
   sfx(3)
  elseif e.wait==0 then
   new_pattern(e.x,e.y,"spi",48,16,2,10,6,6,1.4, 0.018,0)
   sfx(62)
  elseif e.wait==-60 then
   new_pattern(e.x,e.y,"spi",52,16,2,15,6,4,1.4,-0.012,.18)
   e.wait=randi(1)*80+60
  end
 
 elseif e.phase==4 then
  p_inv=1
  if e.wait<=0 then
   e.hlt=0 --die
  elseif e.wait%20==0 then
   heart_explode(e.x,e.y)
		 sfx(48)
		end
 end
end

function draw_b1(e)
 if e.hit_timer > 0 then
  e.hit_timer-=1
  pal(9,10) pal(10,9)
 end
 
 spr(72+flr(e.timer/4)%4*2,e.x-8,e.y-10,2,2)
 --circ(e.x,e.y,e.w/2,7)
 --line(e.x-e.w/2-1,e.y-10,e.x-e.w/2-1+e.w*(e.hlt/e.max_hlt),e.y-10,11)
 
 pal() -- reset
end

function die_b1(e)
 kills+=1
 sfx(49)
 heart_explode(e.x,e.y)
 heart_explode(e.x,e.y)
 new_pickup("heart",e.x,e.y,120)
end

function update_swoop(e)
 -- reset sprite after hit
 e.hit_timer-=1
 if e.hit_timer <= 0 then
  e.sp=e.sp_n
 end
 
 e.pos += e.spd
 e.x,e.y = 
  get_swoop_pos(e.pos,e.angle,e.flp)

 if (e.pos-32)/64-1/e.bcount/2 >= e.bshot/e.bcount 
 and e.bshot < e.bcount then
  if e.b_info[1] == true then   
   new_pattern(e.x,e.y,unpack(e.b_info,2))
  else
   new_bullet(e.x,e.y,unpack(e.b_info,2))
  end
  e.bshot+=1
  sfx(5)
 end
 
 if e.pos >= 128 then
  e.done=true
 end
end

function get_swoop_pos(pos,a,flp)
 local temp = (pos-64)/8
 local y = -temp*temp+40
 if flp then pos = -(pos-64)+64 end
 return rotated(pos,y,a)
end

function update_sentry(e)
 -- reset sprite after hit
 e.hit_timer-=1
 if e.hit_timer <= 0 then
  e.sp=e.sp_n
 end
 
 e.pos += e.spd
 e.x,e.y = 
  rotated(e.pos,e.alt,e.angle)
 
 if (e.pos-16)/96-1/e.bcount/2 >= e.bshot/e.bcount 
 and e.bshot < e.bcount then
  if e.b_info[1] == true then   
   new_pattern(e.x,e.y,unpack(e.b_info,2))
  else
   new_bullet(e.x,e.y,unpack(e.b_info,2))
  end
  e.bshot+=1
  sfx(5)
 end
 
 if e.pos > 136 then
  e.done=true
 end
end

function update_heavy(e)
 -- reset sprite after hit
 e.hit_timer-=1
 if e.hit_timer <= 0 then
  e.sp=e.sp_n
 end
 
 e.timer += 1
 
 if e.timer < e.movdur then
  e.cy += (e.movdur-e.timer)*((e.fy+18)/(e.movdur*(e.movdur+1)/2))
 elseif e.timer > e.movdur+e.wait1+e.wait2 then
  e.cy -= (e.timer-e.movdur-e.wait1-e.wait2)*((e.fy+18)/(e.movdur*(e.movdur+1)/2))
 end
 
 e.x,e.y = 
  rotated(e.fx,e.cy,e.angle)
 
 -- charging sound
 if e.timer == e.movdur+e.wait1-30 then
  sfx(3)
 end
 
 -- shoot
 if e.timer == e.movdur+e.wait1 then
  sfx(5)
  if e.b_info[1] == true then   
   new_pattern(e.x,e.y,unpack(e.b_info,2))
  else
   new_bullet(e.x,e.y,unpack(e.b_info,2))
  end
  e.hasshot=true
 end
 
 if e.cy < -8 then
  e.done=true
 end
end

function draw_heavy(e)
 local sp_o = 0
 if e.timer>=e.movdur+e.wait1 then
  sp_o=1
 end
 palt(1,true)
 spr(e.sp+sp_o, e.x-e.w/2, e.y-e.h/2, e.w/8, e.h/8, e.flpx, e.flpy)
 pal()
 --line(e.x-e.w/2-1,e.y-e.h/2-2,e.x-e.w/2-1+e.w*(e.hlt/e.max_hlt),e.y-e.h/2-2,11)
end

-- generic draw func
function draw_enemy(e)
 palt(1,true)
 spr(e.sp+l_time/16%2, e.x-e.w/2, e.y-e.h/2, e.w/8, e.h/8, e.flpx, e.flpy)
 pal()
 --line(e.x-e.w/2-1,e.y-e.h/2-2,e.x-e.w/2-1+e.w*(e.hlt/e.max_hlt),e.y-e.h/2-2,11)
end

-- generic hit func
function dohit_enemy(e,dmg)
 e.hlt-=dmg
 e.sp = e.sp_h -- set dmg sprite
 e.hit_timer = 5 -- frames til spr reset
 
 -- particles
 newp_simple(e.x,e.y)
 
 -- play sound if open channel
 if stat(19)==-1 then
  sfx(0,3,0,1)
 end
end

-- generic death func
function die_enemy(e)
 kills+=1
 -- particles
 if rnd()<.4 then
  new_pickup("heart",e.x,e.y)
 end
 for i=0,5 do
  newp_scloud(e.x,e.y)
  newp_simple(e.x,e.y)
 end
end


-->8
--particles

-- pa = particle

--[[
 all particles have:
 move = movement function
 draw = draw function
 life = frames til deletion
 
 paricle types
 simple: single pixel
 scloud: 3x3 dust cloud
]]

function update_particles()
 --go backwards to remove safely
 for i=#pa_list,1,-1 do
  
  local pa=pa_list[i]
  pa.life-=1
  
  pa_move(pa)
  
  -- remove or move
  if pa.life <= 0 then
   deli(pa_list,i)
  end
 end
end

function draw_particles()
 for i,pa in ipairs(pa_list) do
  pa.draw(pa)
 end
end

function newp_simple(x,y,life,c1,c2)
 add(pa_list,
  {
  x=x,y=y,
  c1=c1 or 6,
  c2=c2 or 13,
  life=life or 20+randi(5),
  name="simple",
  draw=pdraw_simple,
  dx=(rnd(2)-1)*0.8,
  dy=(rnd(2)-1)*0.8
  })
end

function newp_scloud(x,y,life,s_offset)
 if s_offset==nil then s_offset=0 end
 add(pa_list,
 {
 x=x,y=y,
 life=life or 20+randi(20),
 name="scloud",
 draw=pdraw_scloud,
 dx=(rnd(2)-1)*1.5,
 dy=(rnd(2)-1)*1.5,
 sx=32+randi(1)*4,
 sy=s_offset+randi(1)*4
 })
end

function pa_move(pa)
 pa.x+=pa.dx
 pa.y+=pa.dy
 pa.dx*=0.90
 pa.dy*=0.90
 if pa.sx and (pa.life==20 or pa.life==10) then 
  pa.sx += 8
 end
end

function pdraw_simple(pa)
  pset(pa.x,pa.y,pa.life>10 and pa.c1 or pa.c2)
end

function pdraw_scloud(pa)
 sspr(pa.sx,pa.sy,3,3,pa.x,pa.y)
end
-->8
--bullets

--[[
 all bullets have:
 move = movement function
 draw = draw function
 life = frames til deletion
 hitcheck = collsion func
 
 bullet types
 simple: linear, no acc
 aimed:  linear, no acc, goto p
0]]

-- returns bool hit_player
function update_bullets()
 local hit_player = false
 --go backwards to remove safely
 for i=#b_list,1,-1 do
  
  local b=b_list[i]
  b.life-=1
  
  -- remove or move
  if b.life <= 0 then
   deli(b_list,i)
   bullet_count+=1
  else
   b.move(b)
  end
  
  -- collision with player
  if b.hitcheck(b) then
   hit_player=true
  end
 end
 return hit_player
end

function draw_bullets()
 for i,b in ipairs(b_list) do
  bdraw_simple(b)
 end
end

function new_bullet(x,y,name,a1,a2,a3,a4,a5,a6,a7)
 if name=="simple" then
  add(b_list,
	 {
	  x=x,y=y,
	  dx=a1 or 0,dy=a2 or 0,
	  life=a3 or 200,
	  sx=a4 or 38,
	  sy=a5 or 18,
	  rad=a6 or 1,
	  move=bmove_simple,
	  hitcheck=bhit_simple
	 })
 elseif name=="aimed" then
	 if a1==nil then a1=1 end
	 local dx,dy = dir(x,y,p_x,p_y)
	 dx*=a1 dy*=a1
	 add(b_list,
	 {
	  x=x,y=y,
	  dx=dx,dy=dy,
	  life=a2 or 200,
	  sx=a3 or 38,
	  sy=a4 or 18,
	  rad=a5 or 1,
	  move=bmove_simple,
	  hitcheck=bhit_simple
	 })
 elseif name=="staging" then
  add(b_list,
	 {
	  x=x,y=y,
	  fx=a1,fy=a2,
	  dur=a3, -- frames til arrival
	  life=a4,
	  sx=a5 or 38,
	  sy=a6 or 18,
	  rad=a7 or 1,
	  move=bmove_staging,
	  hitcheck=bhit_simple
	 })
 end
end

-- basic linear bullet mov func
function bmove_simple(b)
 b.x += b.dx
 b.y += b.dy
 -- kill offscreen
 if abs(b.x-64) > 76
 or abs(b.x-64) > 76 then
  b.life = 0
 end
end

-- basic bullet draw func
function bdraw_simple(b)
 sspr(b.sx,b.sy,b.rad*2,b.rad*2,b.x-b.rad,b.y-b.rad)
end

function bhit_simple(b)
 return dst(b.x,b.y,p_x,p_y) < b.rad+p_hitrad
end

-- basic linear bullet mov func
function bmove_staging(b)
 if b.dur > 0 then
	 b.x += (b.fx-b.x)/b.dur
	 b.y += (b.fy-b.y)/b.dur
	 b.dur-=1
	end
end
-->8
--patterns

--pt=pattern

--[[
 patterns spawn bullets.
 it exists until it marks
 itself as done.
 
 all patterns have:
 done = is pattern finished
 process = update function
 
 pattern types:
 spi = outward spiral
]]

function update_patterns()
 for i=#pt_list,1,-1 do
  
  local pt=pt_list[i]
  
  pt.process(pt)
  
  -- remove
  if pt.done == true then
   deli(pt_list,i)

  end
 end
end

--[[ pattern master list

 spi = spiral
 sx,sy,rad = bullet sprite
 a1: duration (in shots)
 ⬇️optional⬇️
 a2: num spokes
 a3: fire delay
 a4: bullet speed
 a5: rot speed
 a6: starting angle
 (todo) a8: rot acc func
 new_pattern("spi",38,18,1,e.x,e.y,60,6,5,1,0.0171,nil)
 
 ring = ring expanding out
 sx,sy,rad = bullet sprite
 ⬇️optional⬇️
 a1: bullets in ring
 a2: bullet speed
 a3: time to wait before explode
 a4: wait ring radius
 a5: "spin factor"
 a6: starting angle
 a7: staging (bool)
 a8: staging dur
 a9: staging spd
 new_pattern(e.x,e.y,"ring",32,22,1,28,1,6,8,0.4,nil,true,20,8)
 
 line = long bullet
 sx,sy,rad = bullet sprite
 a1: length
 a2: aimed (bool)
 a3: dx (n) or spd (aimed)
 a4: dy (n)
 new_pattern(40,16,"line",4,e.x,e.y,6,false,1,2)
 
 exp_line = expanding line
 sx,sy,rad = bullet sprite
 a1: length
 a2: aimed (bool)
 a3: dx (n) or start spd (aimed)
 a4: dy (n)
 --------new_pattern("exp_line",40,16,4,e.x,e.y,6,false,1,2)
 
]]

function new_pattern(x,y,name,sx,sy,rad,a1,a2,a3,a4,a5,a6,a7,a8,a9,a10,a11)
 if name=="spi" then
  add(pt_list,
  {
   done=false,
   process=pt_spiral,
   sx=sx, sy=sy, rad=rad,
   x=x+.5,
   y=y+.5,
   dur=a1,
   spokes=a2 or 6,
   delay=a3 or 5,
   timer=0,
   bspd=a4 or 1,
   rotspd=a5 or 0.0171,
   rot=a6 or 0
  })
 elseif name == "ring" then
  local processf
  local delaytime
  if a7 == true then
   processf=pt_ring_staged
   delaytime=a8+a9+a3
  else
   processf=pt_ring
   delaytime=a3
  end
  add(pt_list,
  {
   done=false,
   process=processf,
   sx=sx, sy=sy, rad=rad,
   x=x+.5,
   y=y+.5,
   bcount=a1 or 16,
   bspd=a2 or 1,
   delay=delaytime,
   timer=delaytime,
   ring_rad=a4 or 16,
   rot=a6 or rnd(),
   angle=a5 or 0,
   stg_dur=a8 or nil,
   stg_spd=a9 or nil,
   stg_prog=0
  })
 elseif name=="rand_line" then
  add(pt_list,
  {
   done=false,
   process=pt_rand_line,
  })
 elseif name=="exp_line" then
  local dx,dy
  if a2 == true then
   dx,dy = dir(x,y,p_x,p_y)
   dx*=a3
   dy*=a3
  else
   dx=a3
   dy=a4
  end
  sfx(54)
  add(pt_list,
  {
   done=false,
   process=pt_exp_line,
   sx=sx, sy=sy, rad=rad,
   x=x,
   y=y,
   len=a1,
   dx=dx,
   dy=dy,
  })
 end
end

function pt_spiral(pt)
 pt.timer-=1
 
 -- shoot
 if pt.timer <= 0 then
  for i=1,pt.spokes do
   local a = i/pt.spokes+pt.rot
   local dx = cos(a)*pt.bspd
   local dy = sin(a)*pt.bspd
   new_bullet(pt.x,pt.y,"simple",dx,dy,200,pt.sx,pt.sy,pt.rad)
  end
  pt.timer = pt.delay
  pt.dur-=1
  pt.rot+=pt.rotspd
 end
 
 -- finished?
 if pt.dur <= 0 then
  pt.done = true
 end
end

function pt_ring(pt)
 -- make stationary bullets
 if pt.timer == pt.delay then
  for i=1,pt.bcount do
   local a = i/pt.bcount+pt.rot
   local ox=cos(a)*pt.ring_rad
   local oy=sin(a)*pt.ring_rad
   new_bullet(pt.x+ox,pt.y+oy,"simple",0,0,pt.delay,pt.sx,pt.sy,pt.rad)
  end
 end
 pt.new = false
 
 pt.timer-=1
 
 -- shoot (makes new bullets)
 if pt.timer <= 0 then
  for i=1,pt.bcount do
   local a = i/pt.bcount+pt.rot
   local ox=cos(a)*pt.ring_rad
   local oy=sin(a)*pt.ring_rad
   local dx = cos(a+pt.angle)*pt.bspd
   local dy = sin(a+pt.angle)*pt.bspd
   new_bullet(pt.x+ox,pt.y+oy,"simple",dx,dy,200,pt.sx,pt.sy,pt.rad)
  end
  pt.done = true
 end
end

function pt_ring_staged(pt)
 -- make staging bullets
 while (pt.delay-pt.timer)/pt.stg_dur > pt.stg_prog/pt.bcount
   and (pt.delay-pt.timer) <= pt.stg_dur do
  pt.stg_prog += 1
  local a = pt.stg_prog/pt.bcount+pt.rot
  local ox=cos(a)*pt.ring_rad
  local oy=sin(a)*pt.ring_rad
  new_bullet(pt.x,pt.y,"staging",pt.x+ox,pt.y+oy,pt.stg_spd,pt.timer,pt.sx,pt.sy,pt.rad)
 end
 pt.new = false
 
 pt.timer-=1
 
 -- shoot (makes new bullets)
 if pt.timer <= 0 then
  for i=1,pt.bcount do
   local a = i/pt.bcount+pt.rot
   local ox=cos(a)*pt.ring_rad
   local oy=sin(a)*pt.ring_rad
   local dx = cos(a+pt.angle)*pt.bspd
   local dy = sin(a+pt.angle)*pt.bspd
   new_bullet(pt.x+ox,pt.y+oy,"simple",dx,dy,200,pt.sx,pt.sy,pt.rad)
  end
  sfx(5)
  pt.done = true
 end
end

function pt_rand_line(pt)
 local a,x1,y1,x2,y2,cnt,spd=randi(3)/4,rnd(128),-rnd(10),rnd(128),-rnd(10),randi(6)+3,rnd(.5)+.8
 x1,y1=rotated(x1,y1,a)
 x2,y2=rotated(x2,y2,a)
 local sp_inf
 if rnd()<.65 then
  sp_inf={32+randi(3)*2,18+randi(2)*2,1}
 else
  sp_inf={48+randi(1)*4,16+randi(1)*4,2}
 end
 for i=0,cnt do
  new_bullet(
   x1+(x2-x1)*(i/cnt),
   y1+(y2-y1)*(i/cnt),
   "simple",-sin(a)*spd,cos(a)*spd,200,unpack(sp_inf))
 end
 pt.done=true
end

function pt_exp_line(pt)
 
 while pt.len > 0 do
  new_bullet(pt.x,pt.y,"simple",pt.dx,pt.dy,200,pt.sx,pt.sy,pt.rad)
  pt.dx*=1.1 pt.dy*=1.1
  pt.len-=1
 end 
 
 pt.done=true
end
-->8
--pickups

--[[
 all pickups have
 
 name: pickup type
 life: time til removal
 spr: sprite
 
]]

function new_pickup(name,x,y,life)
 add(pu_list, {
  name=name,
  sp=16,
  x=x,
  y=y,
  life=life or 110
 })
end

-- picks up pickups
function check_pickups()
 for i=#pu_list,1,-1 do
  local pu = pu_list[i]
  if dst(p_x,p_y,pu.x,pu.y) < 6 then
   if pu.name == "heart" then
    p_lives += 1
    sfx(4)
   end
   deli(pu_list,i)
  end
 end
end

function draw_pickups()
 for i=#pu_list,1,-1 do
  if pu_list[i].life <= 0 then
   deli(pu_list,i)
  else
   draw_pu(pu_list[i])
  end
 end
end

function draw_pu(pu)
 pu.life-=1
 if pu.life > 30 and pu.life\2%2==0
 or pu.life%2==0 then
  spr(pu.sp,pu.x-4,pu.y-4)
 end
end
__gfx__
00000000bbb2bbbb33333330333333307070707060606060d000d000177777111777771111dddd1111dddd111131111111131111888888882222222233333333
00000000bb282bbb300060303000203007007770000000000d00000077777771767776711dddddd11dddddd111b33111111b3111888888882222222233333333
000000002288822b3006603030022030707007006000060000000d007677767170676071dddddddddd5555dd111bb1b3111bb111888888882222222233333333
00000000bbd0f0bb30066030300220300000000000000000000000007067607170070071ddddddddd589985d13b22b3113b22bb3888888882222222233333333
00000000bbd666bb306660303022203007007770060060600d0000d07007007177777771d5dddd5dd889988d13b22b313bb22b31888888882222222233333333
00000000bf2662fb306d6030302820307770707000600060000000001777771116161611dd5555dddd8888dd3b1bb111111bb111888888882222222233333333
00000000bb2628bb30dd6030308820307000070060000600d0000d0016161611111111111dddddd11dddddd111133b111113b111888888882222222233333333
00000000b22288bb30dd603030882030000000000000000000000000111111111111111111dddd1111dddd111111131111113111888888882222222233333333
02200220bbb2bbbb30dd6030308820308080808080208080200020001eeeee111eeeee1111666611116666111311111113111111555555556666666677777777
28822882bb282bbb30dd603030882030080088800000000002000000eeeeeee1eeeeeee1166666611666666111b3111311b31113555555556666666677777777
28888e822288822b30dd603030882030808008008000020000000200eeeeeee1e1eee1e16666666666dddd66111bb1b1111bb1b1555555556666666677777777
2888ee82bb69f9bb30dd603030882030000000000000000000000000e1eee1e1e11e11e1666666666de99ed611b88b3111b88b31555555556666666677777777
0288e820bf6777fb30dd603030882030080088800200808002000020e11e11e1eeeeeee16d6666d66ee99ee613b88b1113b88b11555555556666666677777777
00288200bb2772bb30dd6030308820308880808000800080000000001eeeee111e1e1e1166dddd6666eeee661b1bb1111b1bb111555555556666666677777777
00022000bb2728bb30dd6030308820308000080080000200200002001e1e1e1111111111166666611666666131113b1131113b11555555556666666677777777
00000000b22288bb30dd603030882030000000000000000000000000111111111111111111666611116666111111113111111131555555556666666677777777
00000000bbbbbbbb30dd60303088203000112233003333000880099011888811118888111111191111119111110000111100001199999999aaaaaaaabbbbbbbb
00000000bbbbbbbb30dd6030308820300011223303cccc3089989aa91888888118888881111991111199111110b7bb0110b7bb0199999999aaaaaaaabbbbbbbb
00000000bbbbbbbb3aaaa9303aaaa93066ee66773cc00cc389989aa98828828888288288119a991119a991110bb7b3b00bb7b3b099999999aaaaaaaabbbbbbbb
00000000bbbbbbbb3aaaa9303aaaa93066ee66773c0000c308800990882882888828828819aaa91119aa99110b3b7bb00bb7b3b099999999aaaaaaaabbbbbbbb
00000000bbbbbbbb30aa903030aa90308899aabb3c0000c30cc00bb0888888888888888819a8a89119a8a8910b3b7bb00b3b7bb099999999aaaaaaaabbbbbbbb
00000000bbbbbbbb30aa903030aa90308899aabb3cc00cc3c00cbccb888888888888888819aaaa9119aaaa910bbb7bb00bbb7bb099999999aaaaaaaabbbbbbbb
00000000bbbbbbbb30aa903030aa9030ccaaeeff03cccc30c00cbccb881881888881188819aaa911119aa991100770011007700199999999aaaaaaaabbbbbbbb
00000000bbbbbbbb30aa903030aa9030ccaaeeff003333000cc00bb081111118181111811199911111199911110000111100001199999999aaaaaaaabbbbbbbb
00000000000000000000000008800cc0a0a0a0a0a090a0a090009000118888111188881111111a111111a1111122221111222211ddddddddeeeeeeeecccccccc
0000000000000000000000008dd8cddc0a00aaa000000000090000001888888118888881111aa11111aa1111128e8821128e8821ddddddddeeeeeeeecccccccc
0000000000000000000000008dd8cddca0a00a00a000090000000900822882288228822811a9aa111a9aa111288e8982288e8982ddddddddeeeeeeeecccccccc
00000000000000000000000008800cc000000000000000000000000082288228822882281a999a111a99aa112898e882288e8982ddddddddeeeeeeeecccccccc
0000000000000000000000000aa00bb00a00aaa00900a0a00900009088888888888888881a9292a11a9292a12898e8822898e882ddddddddeeeeeeeecccccccc
000000000000000000000000addabddbaaa0a0a000a000a00000000088888888888888881a9999a11a9999a12888e8822888e882ddddddddeeeeeeeecccccccc
000000000000000000000000addabddba0000a00a00009009000090088188188888118881a999a1111a99aa1122ee221122ee221ddddddddeeeeeeeecccccccc
0000000000000000000000000aa00bb0000000000000000000000000811111181811118111aaa111111aaa111122221111222211ddddddddeeeeeeeecccccccc
111111111111111111111111111111110000000000000000000000000009a0000000000000090000000000009900000000000009000000000000000000000000
111111111111111111111111111111110000000000000000000000000009a0000000000000990000000000009900000000000099000000000000000000000000
11c11111ccc1111cc1111ccc11111c110000000000000000000000000009a0000000000000990000000000000990000000000090000000000000000000900000
111ccc1c111c1cc11cc1c111c1ccc111000000200000000002000000009aaa000000000099990000000000009990000000000099000000000000000099990000
111c11c11c11c111111c11c11c11c1110000022200000000222000000006d000000009999a900000000000099a9900000000099990000000000009999a990000
111c111c11c1111111111c11c111c1110000222222222222222200000006d000000999aaaa90000000000009aaa90000000009aa999900000009999aaaa99000
1111c11c1c111111111111c1c11c11110002222222222222222220000006d0000009aaaaaa99000000000999aaa99000000099aaaaa990000099aaaaaaaa9900
111c1cc1c11111111111111c1cc1c1110000222111111111122200000006d0000099aaaaaaa99000000999aaaaaa990000099aaaaaaa9900009aa8aaa8aaa990
11c1111c11111111c111c111c1111c110000022111111111122000000006d000009aa8aaa8aa99000099a8aaa8aaa9000099a8aaa8aaa900009aa8aaa8aaa900
11c1c1c111111111c111c1111c1c1c110000022111111111122000000006d000099aa8aaa8aaa900099aa8aaa8aaa900099aa8aaa8aaa900099aa8aaa8aaa900
11c11c1111cccc111c1c1c1111c11c110000022111111111122000000006d00009aaa8aaa8aaa99009aaa8aaa8aaa99009aaa8aaa8aaa99009aaaaaaaaaaa990
111c1111cc1111cc11c11c111111c1110000022111111111122000000006d00009aaaaaaaaaaaa9009aaaaaaaaaaaa9009aaaaaaaaaaaa9009aaaaaaaaaaaa90
1111c11111c11c1111c11c11111c11110000022111111111122000000006d00009aaaaaaaaaaaa9009aaaaaaaaaaaa9009aaaaaaaaaaaa9009aaaaaaaaaaaa90
111c1111111cc1111c1c1c111111c1110000022111111111122000000006000009aaaaaaaaaaaa9009aaaaaaaaaaaa9009aaaaaaaaaaaa9009aaaaaaaaaaaa90
111c111111c11c11c111c1111111c11100000221111111111220000000000000099aaaaaaaaaa990099aaaaaaaaaa990099aaaaaaaaaa990099aaaaaaaaaa990
11c11111cc1111ccc111c11111111c11000002211111111112200000000000000099999999999900009999999999990000999999999999000099999999999900
11c11111111c111ccc1111cc11111c1100002221111111111222000000000000bbbbbbbbbbbbbbbbbbbbbbbbbbbbbbbbbbbbbbbbbbbbbbbbbbbbbbbbbbbbbbbb
111c1111111c111c11c11c111111c11100022222222222222222200000555500bbbbbbbbbbbbbbbbbbbbbbbbbbbbbbbbbbbbbbbbbbbbbbbbbbbbbbbbbbbbbbbb
111c111111c1c1c1111cc1111111c11100002222222222222222000005555550bbbbbbbbbbbbbbbbbbbbbbbbbbbbbbbbbbbbbbbbbbbbbbbbbbbbb888888bbbbb
1111c11111c11c1111c11c11111c111100000222000000002220000005555550bbbbbbbbbbbbbbbbbbbbbbbbbbbbbbbbbbbbbbbbbbbbbbbbbbb8878777888bbb
111c111111c11c11cc1111cc1111c11100000020000000000200000005555550bbbbbbbbbbbbbbbbbbbbbbbbbbbbbbbbbbbb88888888bbbbbb887877777778bb
11c11c1111c1c1c111cccc1111c11c1100000000000000000000000005555550bbbbbbbbbbbbbbbbbbbbbbb88bbbbbbbbb8877cccc7788bbb87877cccc77778b
11c1c1c1111c111c111111111c1c1c110000000000000000000000000d5555d0bbbbbbbbbbbbbbbbbb88888cc88888bbb8778cccccc7778b87777cccccc78778
11c1111c111c111c11111111c1111c1100000000000000000000000000dddd00888888888888888888877cc00cc7778887877cc00cc7877887777cc00cc77878
111c1cc1c11111111111111c1cc1c11100000000000000000000000000000000888888888888888888787cc00cc7878887778cc00cc7787887778cc00cc77788
1111c11c1c111111111111c1c11c111100000000000000000000000000000000bbbbbbbbbbbbbbbbbb88888cc88888bbb8787cccccc7878b87787cccccc77878
111c111c11c1111111111c11c111c11100000000000000000000000000000000bbbbbbbbbbbbbbbbbbbbbbb88bbbbbbbbb8877cccc7788bbb88777cccc77778b
111c11c11c11c111111c11c11c11c11100000000000000000000000000000000bbbbbbbbbbbbbbbbbbbbbbbbbbbbbbbbbbbb88888888bbbbbb877778778778bb
111ccc1c111c1cc11cc1c111c1ccc11100000000000000000000000000000000bbbbbbbbbbbbbbbbbbbbbbbbbbbbbbbbbbbbbbbbbbbbbbbbbbb8878777888bbb
11c11111ccc1111cc1111ccc11111c1100000000000000000000000000000000bbbbbbbbbbbbbbbbbbbbbbbbbbbbbbbbbbbbbbbbbbbbbbbbbbbbb888888bbbbb
1111111111111111111111111111111100000000000000000000000000000000bbbbbbbbbbbbbbbbbbbbbbbbbbbbbbbbbbbbbbbbbbbbbbbbbbbbbbbbbbbbbbbb
1111111111111111111111111111111100000000000000000000000000000000bbbbbbbbbbbbbbbbbbbbbbbbbbbbbbbbbbbbbbbbbbbbbbbbbbbbbbbbbbbbbbbb
00aaaa00aaaaaa00aaaaaaaa00aaaa00aaaaaa00aaaaaaaaaa0000aa00aaaaaa0000000000000000999099909999999999999999999999999900000000000099
00aaaa00aaaaaaa0aaaaaaaa0aaaaaa0aaaaaaa0aaaaaaaaaa0000aa0aaaaaaa000000aa0000000090000000000999999999999999999999906666666666dd09
0aaaaaa0aa999aaa999aa999aaa99aaaaa999aaa999aa999aa0000aaaaa999990a0000aa6666666608888888888099999999999999999999906363633636ddd0
0aa99aa0aa0009aa000aa000aa9009aaaa0009aa000aa000aa0000aaaa900000aaaaaaaadddddddd08800888008099999999999999999999906366663666ddd0
0aa00aa0aa0000aa000aa000aa0000aaaa0000aa000aa000aa0000aaaa000000aaaaaaaadddddddd088008880080999999999999999999999907777777777dd0
aaa00aaaaa000aaa000aa000aa0000aaaa000aaa000aa000aa0000aaaaa000009a9999aadddddddd088888888880999999999999999999999906666666666dd0
aa9009aaaaaaaaa9000aa000aa0000aaaaaaaaa9000aa000aa0000aa9aaaaa00090000aa00000000900000000009999999999999999999999906222222226dd0
aa0000aaaaaaaa90000aa000aa0000aaaaaaaa90000aa000aa0000aa09aaaaa00000009900000000999088880999999999999999999999999906222222226dd0
aa0000aaaaaaa900000aa000aa0000aaaaaaa900000aa000aa0000aa00999aaa0000000000000000990888888099999999999999999999999906222222226dd0
aaaaaaaaaa9aaa00000aa000aa0000aaaa9aaa00000aa000aa0000aa000009aa0000000000000000990888888099999999999999999999999906222222226dd0
aaaaaaaaaa09aa00000aa000aa0000aaaa09aa00000aa000aa0000aa000000aa0000000066666666990888888099999909999999999999909906666666666dd0
aa9999aaaa00aaa0000aa000aa0000aaaa00aaa0000aa000aa0000aa000000aa00000000ddddd660990888888099999999999999999999999907bb77777b7dd0
aa0000aaaa009aa0000aa000aaa00aaaaa009aa0000aa000aaa00aaa00000aaa00000000dd666000990888888099999990999999999999099077bb777b77ddd0
aa0000aaaa000aaa000aa0009aaaaaa9aa000aaaaaaaaaaa9aaaaaa9aaaaaaa900000000660000009990000009999999990999999999909906666666666ddd09
aa0000aaaa0009aa000aa00009aaaa90aa0009aaaaaaaaaa09aaaa90aaaaaa9000000000000000009999099099999999999009999990099906666666666dd099
99000099990000990009900000999900990000999999999900999900999999000000000000000000999909909999999999999000000999990000000000000999
99999dddddd9999999999dddddd9999999999dddddd9999999999dddddd9999999999dddddd9999999999dddddd9999999999dddddd9999999999dddddd99999
999dd111111dd999999ddaaaaaadd999999ddaaaaaadd999999ddaaaaaadd999999ddaaaaaadd999999ddaaaaaadd999999ddaaaaaadd999999ddaaaaaadd999
99d1111111111d9999daa1111aaaad9999daaaaaaaaaad9999daaaaaaaaaad9999daaaaaaaaaad9999daaaaaaaaaad9999daaaaaaaaaad9999daaaaaaaaaad99
9d111111111111d99d111111111aaad99d11111aaaaaaad99d11aaaaaaaaaad99d1aaaaaaaaaaad99d1aaaaaaaaaaad99d1aaaaaaaaaaad99daaaaaaaaaaaad9
9d111111111111d99d1111111111aad99d11111111aaaad99d1111aaaaaaaad99d11aaaaaaaaaad99d1aaaaaaaaaaad99d1aaaaaaaaaaad99daaaaaaaaaaaad9
d11111111111111dd111111111111aadd1111111111aaaadd1111111aaaaaaadd111aaaaaaaaaaadd11aaaaaaaaaaaadd1aaaaaaaaaaaaaddaaaaaaaaaaaaaad
d11111111111111dd111111111111aadd11111111111aaadd11111111aaaaaadd1111aaaaaaaaaadd11aaaaaaaaaaaadd1aaaaaaaaaaaaaddaaaaaaaaaaaaaad
d11111111111111dd1111111111111add11111111111aaadd111111111aaaaadd1111aaaaaaaaaadd111aaaaaaaaaaadd1aaaaaaaaaaaaaddaaaaaaaaaaaaaad
d11111111111111dd1111111111111add11111111111aaadd1111111111aaaadd11111aaaaaaaaadd111aaaaaaaaaaadd1aaaaaaaaaaaaaddaaaaaaaaaaaaaad
d11111111111111dd1111111111111add111111111111aadd1111111111aaaadd111111aaaaaaaadd111aaaaaaaaaaadd11aaaaaaaaaaaaddaaaaaaaaaaaaaad
d11111111111111dd1111111111111add111111111111aadd11111111111aaadd1111111aaaaaaadd1111aaaaaaaaaadd11aaaaaaaaaaaaddaaaaaaaaaaaaaad
9d111111111111d99d11111111111ad99d11111111111ad99d1111111111aad99d11111111aaaad99d1111aaaaaaaad99d11aaaaaaaaaad99daaaaaaaaaaaad9
9d111111111111d99d11111111111ad99d11111111111ad99d11111111111ad99d1111111111aad99d1111111aaaaad99d111aaaaaaaaad99daaaaaaaaaaaad9
99d1111111111d9999d1111111111d9999d1111111111d9999d1111111111d9999d1111111111d9999d1111111111d9999d1111aaaa11d9999daaaaaaaaaad99
999dd111111dd999999dd111111dd999999dd111111dd999999dd111111dd999999dd111111dd999999dd111111dd999999dd111111dd999999ddaaaaaadd999
99999dddddd9999999999dddddd9999999999dddddd9999999999dddddd9999999999dddddd9999999999dddddd9999999999dddddd9999999999dddddd99999
0000000000000000000000007700000000033000000000000003300000000000aaa0001100000000000000000000000099999000000999990000000000000000
0000000000000000000000777777000000033000000330000033333000000000aa00101100888880000000000000000000000000000000000000000000000000
0000000077777700000077777777700000033000000330000333383300000000ddd0001100876660000000000000000000000000000000000000000000000000
0000007777777777700777777777777000333300000330003383333300000000dd00d01100866660000000000000000000000000000000000000000000000000
00077777777777777777777777777777003333000033330033333333000000002220000108888880000000000000000000000000000000000000000000000000
00077777777777777777777777777777003333000033330003333830000000002200700008888800000000000000000000000000000000000000000000000000
00777777777777777777777777777776033333300033330000333300000000006660000000888800000000000000000000000000000000000000000000000000
77777777777777777777777777777770033333300333333000044000000000006600601000800800000000000000000000000000000000000000000000000000
77777777777777777777777666777770033333300333333000000000000000006006100106000200000000000000000000000000000000000000000000000000
77777777777777777777777000677760333333333333333300000000000000000660011006660222000000000000000000000000000000000000000000000000
77777777777777777777776000066600333333333335533300000000000000000660011066602220000000000777070707770000077070707770777077000000
67777777777777777777770000000000000440003305503300000000000000006006100100600020000000000070070707000000700070707070707070700000
06777777777777777777770000000000000440000005500000000000000000002002d00d01000d00000000000070077707700000777070707070770070700000
006777777777777777777600000000000004400000055000000000000000000002200dd001110ddd000000000070070707000000007077707070707070700000
000777777777777777777000000000000004400000055000000000000000000002200dd01110ddd0000000000070070707770000770077707770707077700000
00077777777777777766600000000000000440000005500000000000000000002002d00d001000d0000000000000000000000000000000000000000000000000
000677777777777776000000000000000000000000ccccc000000000000000006060a0a0006000a0000000000000000000000000000000000000000000000000
0000777777777777700000000000000000000ccccccccccc000000000000000006000a006660aaa0000000000007770077000007700070077707770770000000
000077777777777777700000000000000000cccccccccccc00000000000000006060a0a006660aaa000000000000700700000007070707077707000707000000
0000777777777777777777000000000000cccccccccccccc00000000000000000000000006000a00000000000000700777000007070777070707700707000000
000077777777777777777770000000000cccccccccccccc00000000000000000d0d0101000200010000000000000700007000007070707070707000707000000
000077777777777777777777000000000cccccccccccccc000000000000000000d00010022201110000000000007770770000007070707070707770777000000
000077777777777777777777700000000cccccccccccccc00000000000000000d0d0101002220111000000000000000000000000000000000000000000000000
0000677777777777777777777000000000ccccccccccccc000000000000000000000000002000100000000000000000000000000000000000000000000000000
0000067777777777777777777000000000ccccccccccccc000000000000000000000000000000000000000000000000007777007007070077777770000000000
0000006667777777777777777000000000cccccccccccc0000000000000000000000000000000000000000000000000070000007777777000070070000000000
0000000007777777777777777000000000cccccccccccc0000000000000000000000000000000000000000000000000777777700070007007770070000000000
000000000777777777777777600000000000cccccccccc0000000000000000000000000000000000000000000000000070070007077777000070070000000000
000000000677777777777666000000000000cccccccccc0000000000000000000000000000000000000000000000000070070000007070000707070000000000
0000000000666777766660000000000000000ccccccccc0000000000000000000000000000000000000000000000000070707007707070007000070000000000
000000000000066660000000000000000000000ccccccc0000000000000000000000000000000000000000000000000077770707770077070000770000000000
0000000000000000000000000000000000000000ccccc00000000000000000000000000000000000000000000000000000000000000000000000000000000000
__gff__
0000000000000000000000000000000000000000000000000000000000000000000000000000000000000000000000000000000000000000000000000000000000000000000000000000000000000000000000000000000000000000000000000000000000000000000000000000000000000000000000000000000000000000
0000000000000000000000000000000000000000000000000000000000000000000000000000000000000000000000000000000000000000000000000000000000000000000000000000000000000000000000000000000000000000000000000000000000000000000000000000000000000000000000000000000000000000
__map__
4445454545454545454545454545454600000000000000000000000000000000000000000000000000000000000000000000000000000000000000000000000000000000000000000000000000000000000000000000000000000000000000000000000000000000000000000000000000000000000000000000000000000000
5440415555554251514155555542435600000000000000000000000000000000000000000000000000000000000000000000000000000000000000000000000000000000000000000000000000000000000000000000000000000000000000000000000000000000000000000000000000000000000000000000000000000000
5450555555555555555555555555535600000000000000000000000000000000000000000000000000000000000000000000000000000000000000000000000000000000000000000000000000000000000000000000000000000000000000000000000000000000000000000000000000000000000000000000000000000000
5455555555555555555555555555555600000000000000000000000000000000000000000000000000000000000000000000000000000000000000000000000000000000000000000000000000000000000000000000000000000000000000000000000000000000000000000000000000000000000000000000000000000000
5455555555555555555555555555555600000000000000000000000000000000000000000000000000000000000000000000000000000000000000000000000000000000000000000000000000000000000000000000000000000000000000000000000000000000000000000000000000000000000000000000000000000000
5455555555555555555555555555555600000000000000000000000000000000000000000000000000000000000000000000000000000000000000000000000000000000000000000000000000000000000000000000000000000000000000000000000000000000000000000000000000000000000000000000000000000000
5460555555555555555555555555635600000000000000000000000000000000000000000000000000000000000000000000000000000000000000000000000000000000000000000000000000000000000000000000000000000000000000000000000000000000000000000000000000000000000000000000000000000000
5461555555555555555555555555525600000000000000000000000000000000000000000000000000000000000000000000000000000000000000000000000000000000000000000000000000000000000000000000000000000000000000000000000000000000000000000000000000000000000000000000000000000000
5461555555555555555555555555525600000000000000000000000000000000000000000000000000000000000000000000000000000000000000000000000000000000000000000000000000000000000000000000000000000000000000000000000000000000000000000000000000000000000000000000000000000000
5450555555555555555555555555535600000000000000000000000000000000000000000000000000000000000000000000000000000000000000000000000000000000000000000000000000000000000000000000000000000000000000000000000000000000000000000000000000000000000000000000000000000000
5455555555555555555555555555555600000000000000000000000000000000000000000000000000000000000000000000000000000000000000000000000000000000000000000000000000000000000000000000000000000000000000000000000000000000000000000000000000000000000000000000000000000000
5455555555555555555555555555555600000000000000000000000000000000000000000000000000000000000000000000000000000000000000000000000000000000000000000000000000000000000000000000000000000000000000000000000000000000000000000000000000000000000000000000000000000000
5455555555555555555555555555555600000000000000000000000000000000000000000000000000000000000000000000000000000000000000000000000000000000000000000000000000000000000000000000000000000000000000000000000000000000000000000000000000000000000000000000000000000000
5460555555555555555555555555635600000000000000000000000000000000000000000000000000000000000000000000000000000000000000000000000000000000000000000000000000000000000000000000000000000000000000000000000000000000000000000000000000000000000000000000000000000000
5470715555557262627155555572735600000000000000000000000000000000000000000000000000000000000000000000000000000000000000000000000000000000000000000000000000000000000000000000000000000000000000000000000000000000000000000000000000000000000000000000000000000000
6465656565656565656565656565656600000000000000000000000000000000000000000000000000000000000000000000000000000000000000000000000000000000000000000000000000000000000000000000000000000000000000000000000000000000000000000000000000000000000000000000000000000000
0000000000000000000000000000000000000000000000000000000000000000000000000000000000000000000000000000000000000000000000000000000000000000000000000000000000000000000000000000000000000000000000000000000000000000000000000000000000000000000000000000000000000000
0000000000000000000000000000000000000000000000000000000000000000000000000000000000000000000000000000000000000000000000000000000000000000000000000000000000000000000000000000000000000000000000000000000000000000000000000000000000000000000000000000000000000000
0000000000000000000000000000000000000000000000000000000000000000000000000000000000000000000000000000000000000000000000000000000000000000000000000000000000000000000000000000000000000000000000000000000000000000000000000000000000000000000000000000000000000000
0000000000000000000000000000000000000000000000000000000000000000000000000000000000000000000000000000000000000000000000000000000000000000000000000000000000000000000000000000000000000000000000000000000000000000000000000000000000000000000000000000000000000000
0000000000000000000000000000000000000000000000000000000000000000000000000000000000000000000000000000000000000000000000000000000000000000000000000000000000000000000000000000000000000000000000000000000000000000000000000000000000000000000000000000000000000000
0000000000000000000000000000000000000000000000000000000000000000000000000000000000000000000000000000000000000000000000000000000000000000000000000000000000000000000000000000000000000000000000000000000000000000000000000000000000000000000000000000000000000000
0000000000000000000000000000000000000000000000000000000000000000000000000000000000000000000000000000000000000000000000000000000000000000000000000000000000000000000000000000000000000000000000000000000000000000000000000000000000000000000000000000000000000000
0000000000000000000000000000000000000000000000000000000000000000000000000000000000000000000000000000000000000000000000000000000000000000000000000000000000000000000000000000000000000000000000000000000000000000000000000000000000000000000000000000000000000000
0000000000000000000000000000000000000000000000000000000000000000000000000000000000000000000000000000000000000000000000000000000000000000000000000000000000000000000000000000000000000000000000000000000000000000000000000000000000000000000000000000000000000000
0000000000000000000000000000000000000000000000000000000000000000000000000000000000000000000000000000000000000000000000000000000000000000000000000000000000000000000000000000000000000000000000000000000000000000000000000000000000000000000000000000000000000000
0000000000000000000000000000000000000000000000000000000000000000000000000000000000000000000000000000000000000000000000000000000000000000000000000000000000000000000000000000000000000000000000000000000000000000000000000000000000000000000000000000000000000000
0000000000000000000000000000000000000000000000000000000000000000000000000000000000000000000000000000000000000000000000000000000000000000000000000000000000000000000000000000000000000000000000000000000000000000000000000000000000000000000000000000000000000000
0000000000000000000000000000000000000000000000000000000000000000000000000000000000000000000000000000000000000000000000000000000000000000000000000000000000000000000000000000000000000000000000000000000000000000000000000000000000000000000000000000000000000000
0000000000000000000000000000000000000000000000000000000000000000000000000000000000000000000000000000000000000000000000000000000000000000000000000000000000000000000000000000000000000000000000000000000000000000000000000000000000000000000000000000000000000000
0000000000000000000000000000000000000000000000000000000000000000000000000000000000000000000000000000000000000000000000000000000000000000000000000000000000000000000000000000000000000000000000000000000000000000000000000000000000000000000000000000000000000000
0000000000000000000000000000000000000000000000000000000000000000000000000000000000000000000000000000000000000000000000000000000000000000000000000000000000000000000000000000000000000000000000000000000000000000000000000000000000000000000000000000000000000000
